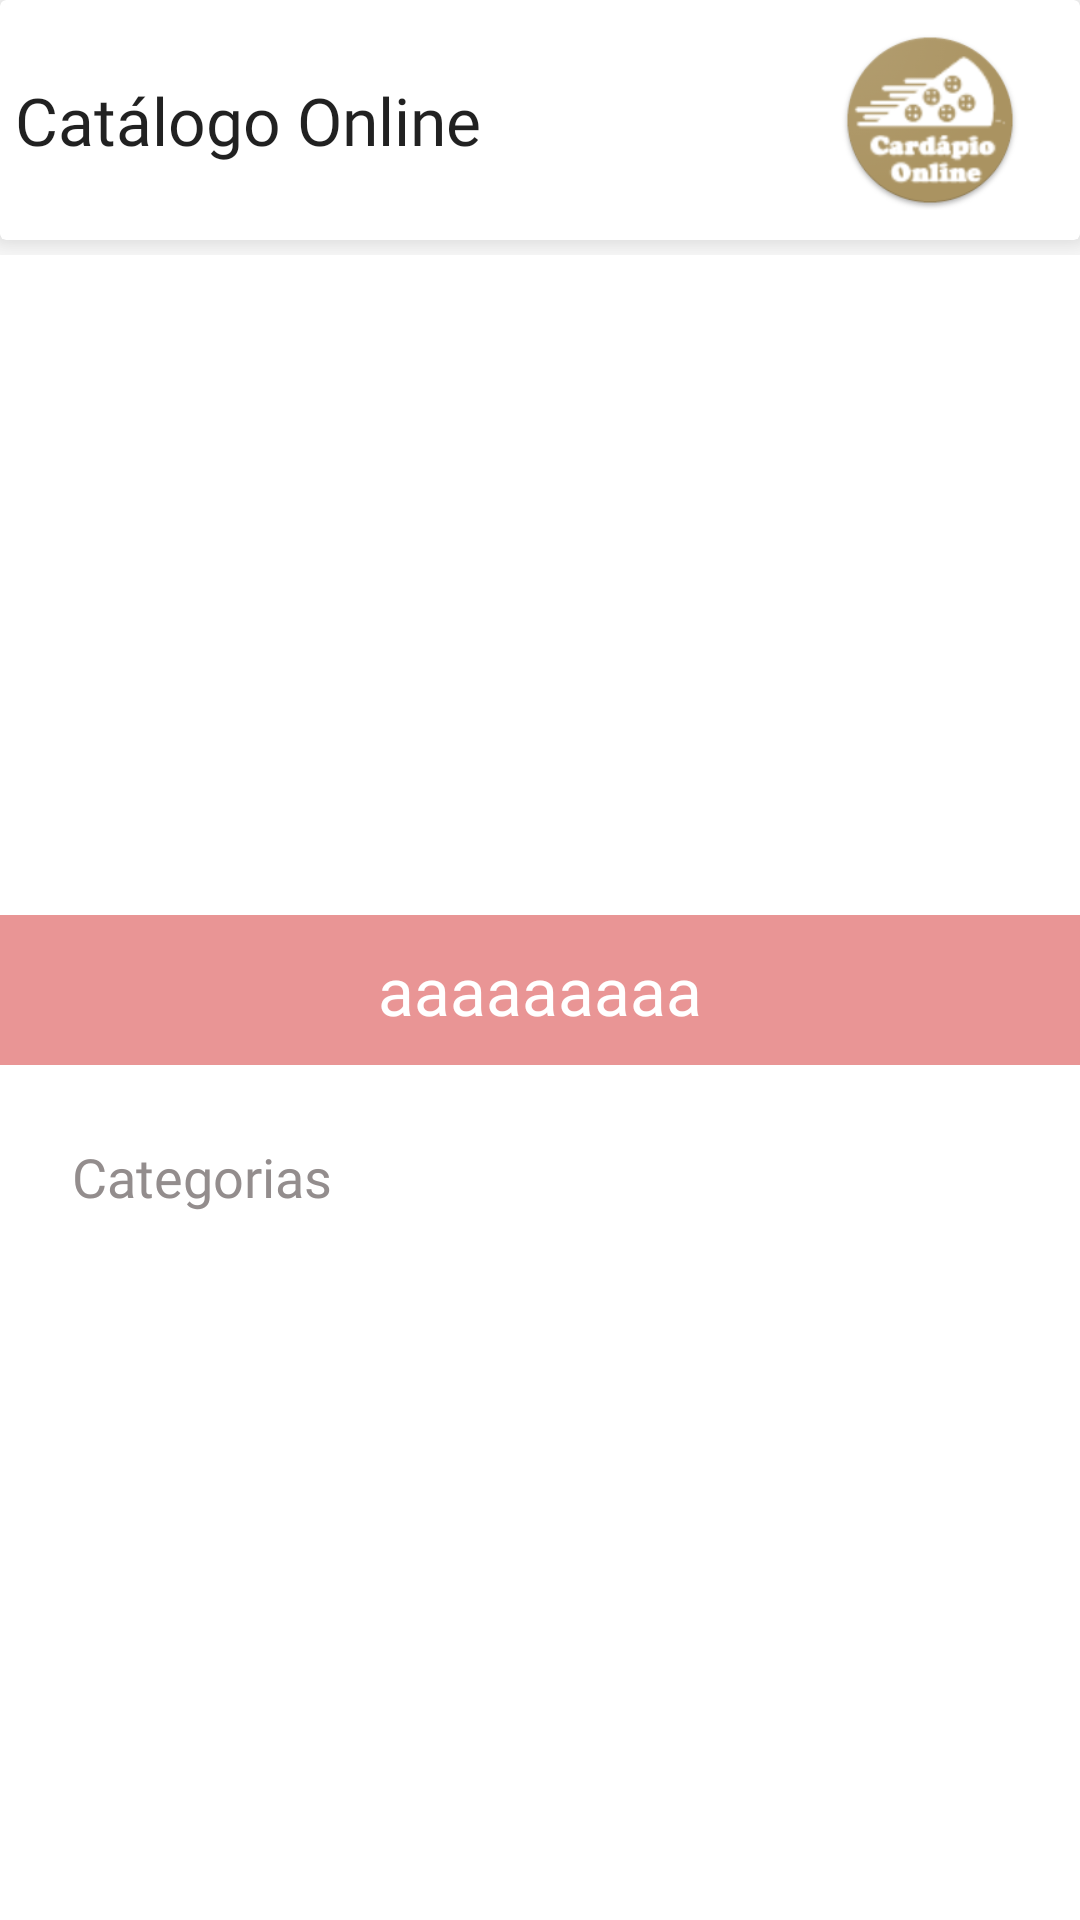

Android layout source for this screen:
<!-- AndroidManifest.xml: activity theme Theme.CardapioOnlineNoActionBar -->
<!-- res/layout/activity_main.xml -->
<?xml version="1.0" encoding="utf-8"?>
<LinearLayout
    xmlns:android="http://schemas.android.com/apk/res/android"
    xmlns:app="http://schemas.android.com/apk/res-auto"
    xmlns:tools="http://schemas.android.com/tools"
    android:layout_width="match_parent"
    android:layout_height="match_parent"
    tools:context=".MainActivity"
    android:orientation="vertical">

    <LinearLayout
        android:layout_width="match_parent"
        android:layout_height="85dp"
        android:orientation="vertical">

        <androidx.cardview.widget.CardView
            android:layout_width="match_parent"
            android:layout_height="wrap_content"
            app:cardElevation="10dp"
            >

            <LinearLayout
                android:layout_width="match_parent"
                android:layout_height="80dp"
                android:orientation="horizontal"
                android:gravity="center">

                <TextView
                    android:layout_width="wrap_content"
                    android:layout_height="wrap_content"
                    android:text="Catálogo Online"
                    android:fontFamily="@font/acmeregular"
                    android:textAppearance="@style/TextAppearance.AppCompat.Large"
                    android:layout_marginLeft="5dp"
                    android:layout_gravity="center_vertical"
                    android:layout_weight="5"/>

                <ImageView
                    android:layout_width="60dp"
                    android:layout_height="60dp"
                    android:src="@mipmap/ic_launcher"
                    android:layout_weight="2"
                    />

            </LinearLayout>

        </androidx.cardview.widget.CardView>

    </LinearLayout>


    <RelativeLayout
        android:id="@+id/rl_banner"
        android:layout_width="match_parent"
        android:layout_height="wrap_content">

        <ImageView
            android:id="@+id/iv_image_banner"
            android:layout_width="match_parent"
            android:layout_height="270dp"
            android:scaleType="centerCrop"
            android:src="@drawable/placeholder" />

        <LinearLayout
            android:layout_width="match_parent"
            android:layout_height="50dp"
            android:background="#6BCA0303"
            android:layout_alignBottom="@id/iv_image_banner"
            tools:ignore="NotSibling">

            <TextView
                android:id="@+id/tv_titulo_banner"
                android:layout_width="match_parent"
                android:layout_height="wrap_content"
                android:text="aaaaaaaaa"
                android:textColor="@color/white"
                android:textAppearance="@style/TextAppearance.AppCompat.Large"
                android:textAlignment="center"
                android:layout_gravity="center"
                />

        </LinearLayout>

    </RelativeLayout>


    <TextView
        android:layout_width="match_parent"
        android:layout_height="wrap_content"
        android:text="Categorias"
        android:textColor="#938D8D"
        android:textSize="18sp"
        android:layout_marginTop="25dp"
        android:layout_marginBottom="10dp"
        android:layout_marginLeft="16dp"
        android:layout_gravity="center"
        />


    <androidx.recyclerview.widget.RecyclerView
        android:id="@+id/rv_categorias"
        android:layout_width="match_parent"
        android:layout_height="match_parent"
        android:layout_margin="16dp"
       />


</LinearLayout>
<!-- resources referenced by this layout -->
<resources>
  <!-- mipmap ic_launcher: png bitmap (mipmap-hdpi, 7105 bytes) -->
  <style name="Theme.CardapioOnlineNoActionBar" parent="Theme.MaterialComponents.DayNight.NoActionBar">
          
          <item name="colorPrimary">#B1DC80</item>
          <item name="colorPrimaryVariant">#8BC34A</item>
          <item name="colorOnPrimary">@color/white</item>
          
          <item name="colorSecondary">@color/teal_200</item>
          <item name="colorSecondaryVariant">@color/teal_700</item>
          <item name="colorOnSecondary">@color/black</item>
          
          <item name="android:statusBarColor" tools:targetApi="l">?attr/colorPrimaryVariant</item>
          
  
          <item name="fontFamily">@font/acmeregular</item>
  
      </style>
  <!-- not gathered from this repository: default colours our renderer supplied (Android Studio template values) -->
  <color name="teal_200">#FF03DAC5</color>
  <color name="teal_700">#FF018786</color>
  <color name="black">#FF000000</color>
  <color name="white">#FFFFFFFF</color>
</resources>
